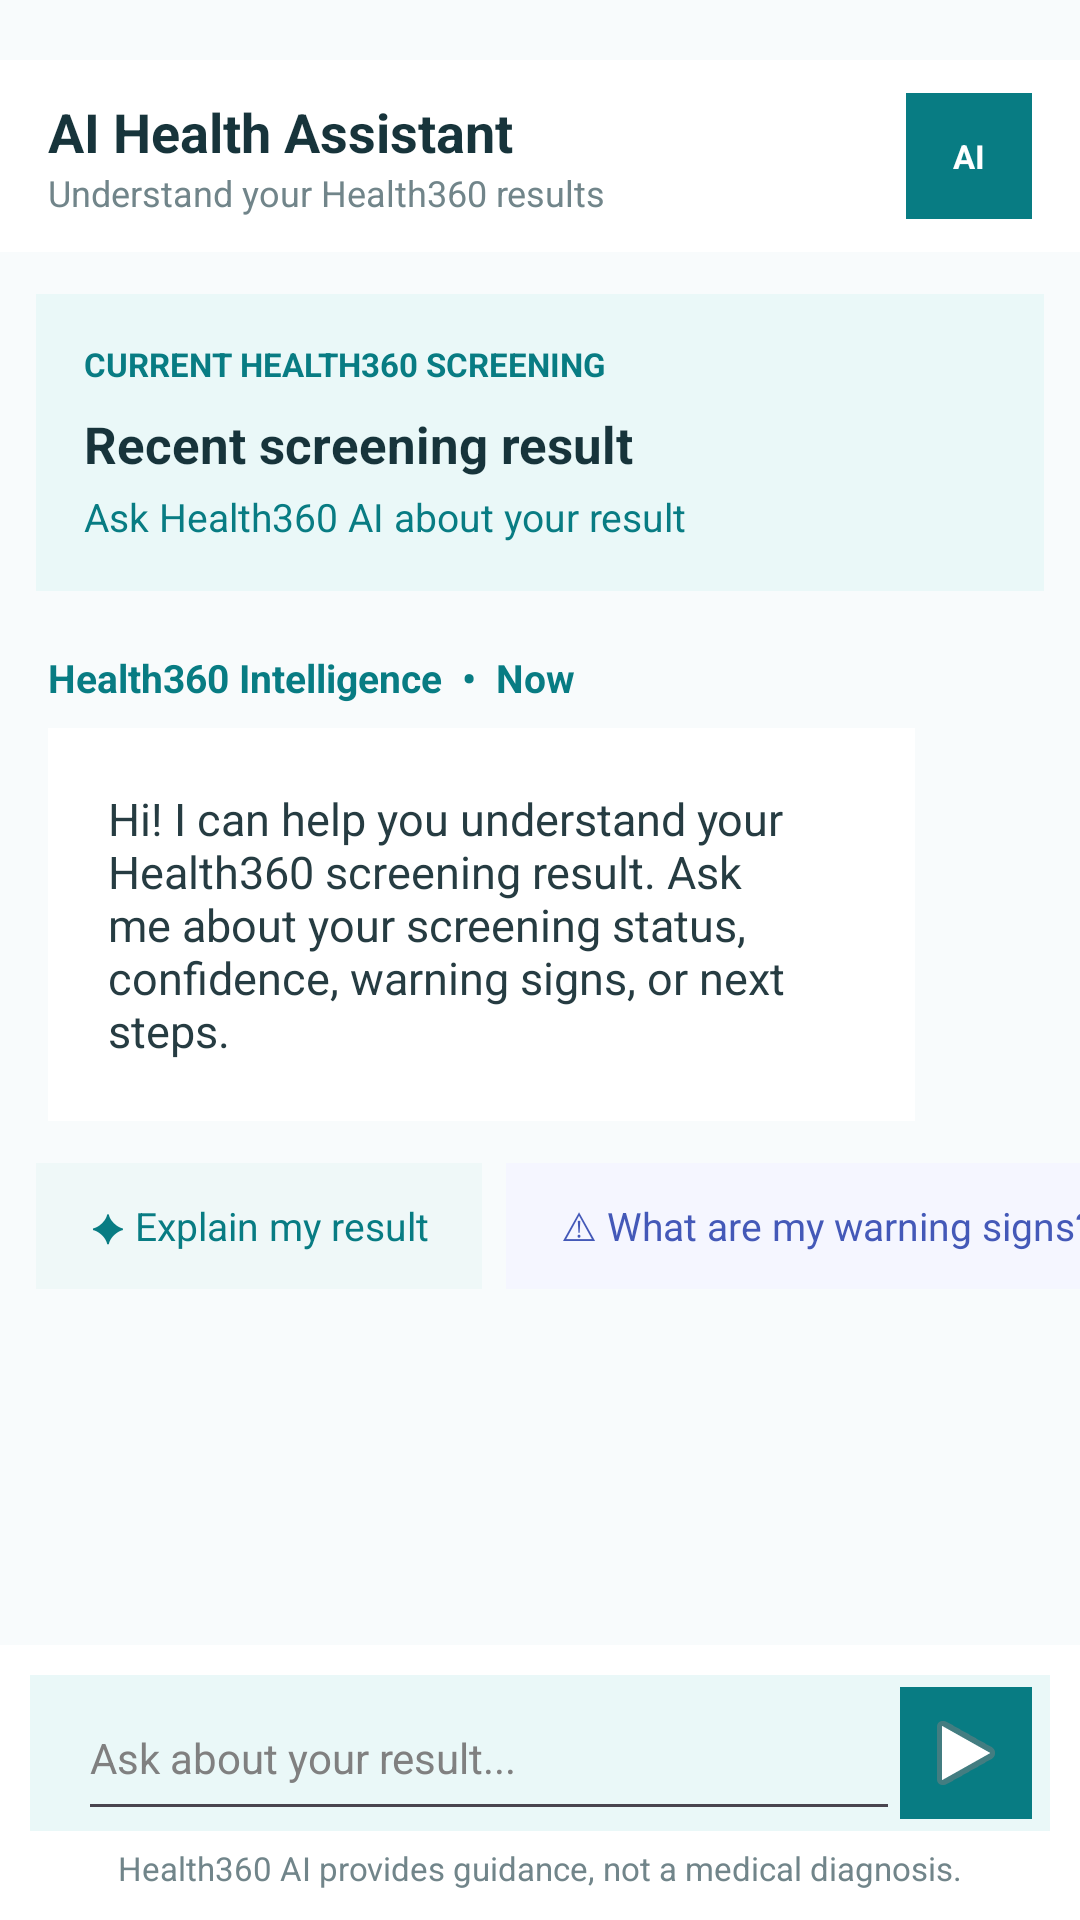

Layout XML and referenced resources for this Android screen:
<!-- AndroidManifest.xml: application theme Theme.Health360AI -->
<!-- res/layout/fragment_assistant.xml -->
<?xml version="1.0" encoding="utf-8"?>
<LinearLayout xmlns:android="http://schemas.android.com/apk/res/android"
    android:layout_width="match_parent"
    android:layout_height="match_parent"
    android:orientation="vertical"
    android:background="#F8FBFC">

    <LinearLayout
        android:layout_width="match_parent"
        android:layout_height="64dp"
        android:orientation="horizontal"
        android:gravity="center_vertical"
        android:paddingStart="16dp"
        android:paddingEnd="16dp"
        android:background="#FFFFFF"
        android:layout_marginTop="20dp">

        <LinearLayout
            android:layout_width="0dp"
            android:layout_height="wrap_content"
            android:layout_weight="1"
            android:orientation="vertical">

            <TextView
                android:layout_width="wrap_content"
                android:layout_height="wrap_content"
                android:text="AI Health Assistant"
                android:textSize="18sp"
                android:textStyle="bold"
                android:textColor="#17343B" />

            <TextView
                android:layout_width="wrap_content"
                android:layout_height="wrap_content"
                android:text="Understand your Health360 results"
                android:textSize="12sp"
                android:textColor="#71858A" />

        </LinearLayout>

        <TextView
            android:layout_width="42dp"
            android:layout_height="42dp"
            android:gravity="center"
            android:text="AI"
            android:textSize="11sp"
            android:textStyle="bold"
            android:textColor="#FFFFFF"
            android:background="#087C83" />

    </LinearLayout>

    <ScrollView
        android:id="@+id/chatScrollView"
        android:layout_width="match_parent"
        android:layout_height="0dp"
        android:layout_weight="1"
        android:fillViewport="true">

        <LinearLayout
            android:id="@+id/messagesContainer"
            android:layout_width="match_parent"
            android:layout_height="wrap_content"
            android:orientation="vertical"
            android:paddingTop="14dp"
            android:paddingBottom="20dp">

            <LinearLayout
                android:layout_width="match_parent"
                android:layout_height="wrap_content"
                android:layout_marginStart="12dp"
                android:layout_marginEnd="12dp"
                android:padding="16dp"
                android:orientation="vertical"
                android:background="#EAF8F8">

                <TextView
                    android:layout_width="wrap_content"
                    android:layout_height="wrap_content"
                    android:text="CURRENT HEALTH360 SCREENING"
                    android:textSize="11sp"
                    android:textStyle="bold"
                    android:textColor="#087C83" />

                <TextView
                    android:id="@+id/screeningStatusText"
                    android:layout_width="wrap_content"
                    android:layout_height="wrap_content"
                    android:layout_marginTop="8dp"
                    android:text="Recent screening result"
                    android:textSize="17sp"
                    android:textStyle="bold"
                    android:textColor="#17343B" />

                <TextView
                    android:id="@+id/screeningConfidenceText"
                    android:layout_width="wrap_content"
                    android:layout_height="wrap_content"
                    android:layout_marginTop="4dp"
                    android:text="Ask Health360 AI about your result"
                    android:textSize="13sp"
                    android:textColor="#087C83" />

            </LinearLayout>

            <TextView
                android:layout_width="wrap_content"
                android:layout_height="wrap_content"
                android:layout_marginStart="16dp"
                android:layout_marginTop="20dp"
                android:text="Health360 Intelligence  •  Now"
                android:textSize="13sp"
                android:textStyle="bold"
                android:textColor="#087C83" />

            <TextView
                android:id="@+id/welcomeMessage"
                android:layout_width="wrap_content"
                android:layout_height="wrap_content"
                android:layout_marginStart="16dp"
                android:layout_marginTop="8dp"
                android:layout_marginEnd="55dp"
                android:padding="20dp"
                android:text="Hi! I can help you understand your Health360 screening result. Ask me about your screening status, confidence, warning signs, or next steps."
                android:textSize="15sp"
                android:textColor="#263C42"
                android:background="#FFFFFF" />

            <HorizontalScrollView
                android:layout_width="match_parent"
                android:layout_height="wrap_content"
                android:layout_marginTop="14dp"
                android:scrollbars="none">

                <LinearLayout
                    android:layout_width="wrap_content"
                    android:layout_height="wrap_content"
                    android:orientation="horizontal"
                    android:paddingStart="12dp"
                    android:paddingEnd="12dp">

                    <TextView
                        android:id="@+id/explainChip"
                        android:layout_width="wrap_content"
                        android:layout_height="42dp"
                        android:gravity="center"
                        android:paddingStart="18dp"
                        android:paddingEnd="18dp"
                        android:text="✦ Explain my result"
                        android:textSize="13sp"
                        android:textColor="#087C83"
                        android:background="#EFF8F8" />

                    <TextView
                        android:id="@+id/warningChip"
                        android:layout_width="wrap_content"
                        android:layout_height="42dp"
                        android:layout_marginStart="8dp"
                        android:gravity="center"
                        android:paddingStart="18dp"
                        android:paddingEnd="18dp"
                        android:text="⚠ What are my warning signs?"
                        android:textSize="13sp"
                        android:textColor="#4459B8"
                        android:background="#F5F6FF" />

                    <TextView
                        android:id="@+id/confidenceChip"
                        android:layout_width="wrap_content"
                        android:layout_height="42dp"
                        android:layout_marginStart="8dp"
                        android:gravity="center"
                        android:paddingStart="18dp"
                        android:paddingEnd="18dp"
                        android:text="What does confidence mean?"
                        android:textSize="13sp"
                        android:textColor="#087C83"
                        android:background="#EFF8F8" />

                </LinearLayout>

            </HorizontalScrollView>

            <ProgressBar
                android:id="@+id/assistantProgress"
                android:layout_width="wrap_content"
                android:layout_height="wrap_content"
                android:layout_gravity="center"
                android:layout_marginTop="16dp"
                android:visibility="gone" />

        </LinearLayout>

    </ScrollView>

    <LinearLayout
        android:layout_width="match_parent"
        android:layout_height="wrap_content"
        android:orientation="vertical"
        android:padding="10dp"
        android:background="#FFFFFF">

        <LinearLayout
            android:layout_width="match_parent"
            android:layout_height="52dp"
            android:orientation="horizontal"
            android:gravity="center_vertical"
            android:paddingStart="16dp"
            android:paddingEnd="6dp"
            android:background="#EAF8F8">

            <EditText
                android:id="@+id/messageInput"
                android:layout_width="0dp"
                android:layout_height="match_parent"
                android:layout_weight="1"
                android:hint="Ask about your result..."
                android:textSize="14sp"
                android:singleLine="true"
                android:textColor="@color/black"
                android:textColorHint="#808080"/>

            <ImageButton
                android:id="@+id/sendButton"
                android:layout_width="44dp"
                android:layout_height="44dp"
                android:src="@android:drawable/ic_media_play"
                android:background="#087C83"
                android:contentDescription="Send" />

        </LinearLayout>

        <TextView
            android:layout_width="match_parent"
            android:layout_height="wrap_content"
            android:gravity="center"
            android:paddingTop="5dp"
            android:text="Health360 AI provides guidance, not a medical diagnosis."
            android:textSize="11sp"
            android:textColor="#71858A" />

    </LinearLayout>

</LinearLayout>
<!-- resources referenced by this layout -->
<resources>
  <style name="Theme.Health360AI" parent="Base.Theme.Health360AI" />
  <style name="Base.Theme.Health360AI" parent="Theme.Material3.DayNight.NoActionBar">
          
          
      </style>
  <!-- not gathered from this repository: default colours our renderer supplied (Android Studio template values) -->
  <color name="black">#FF000000</color>
</resources>
